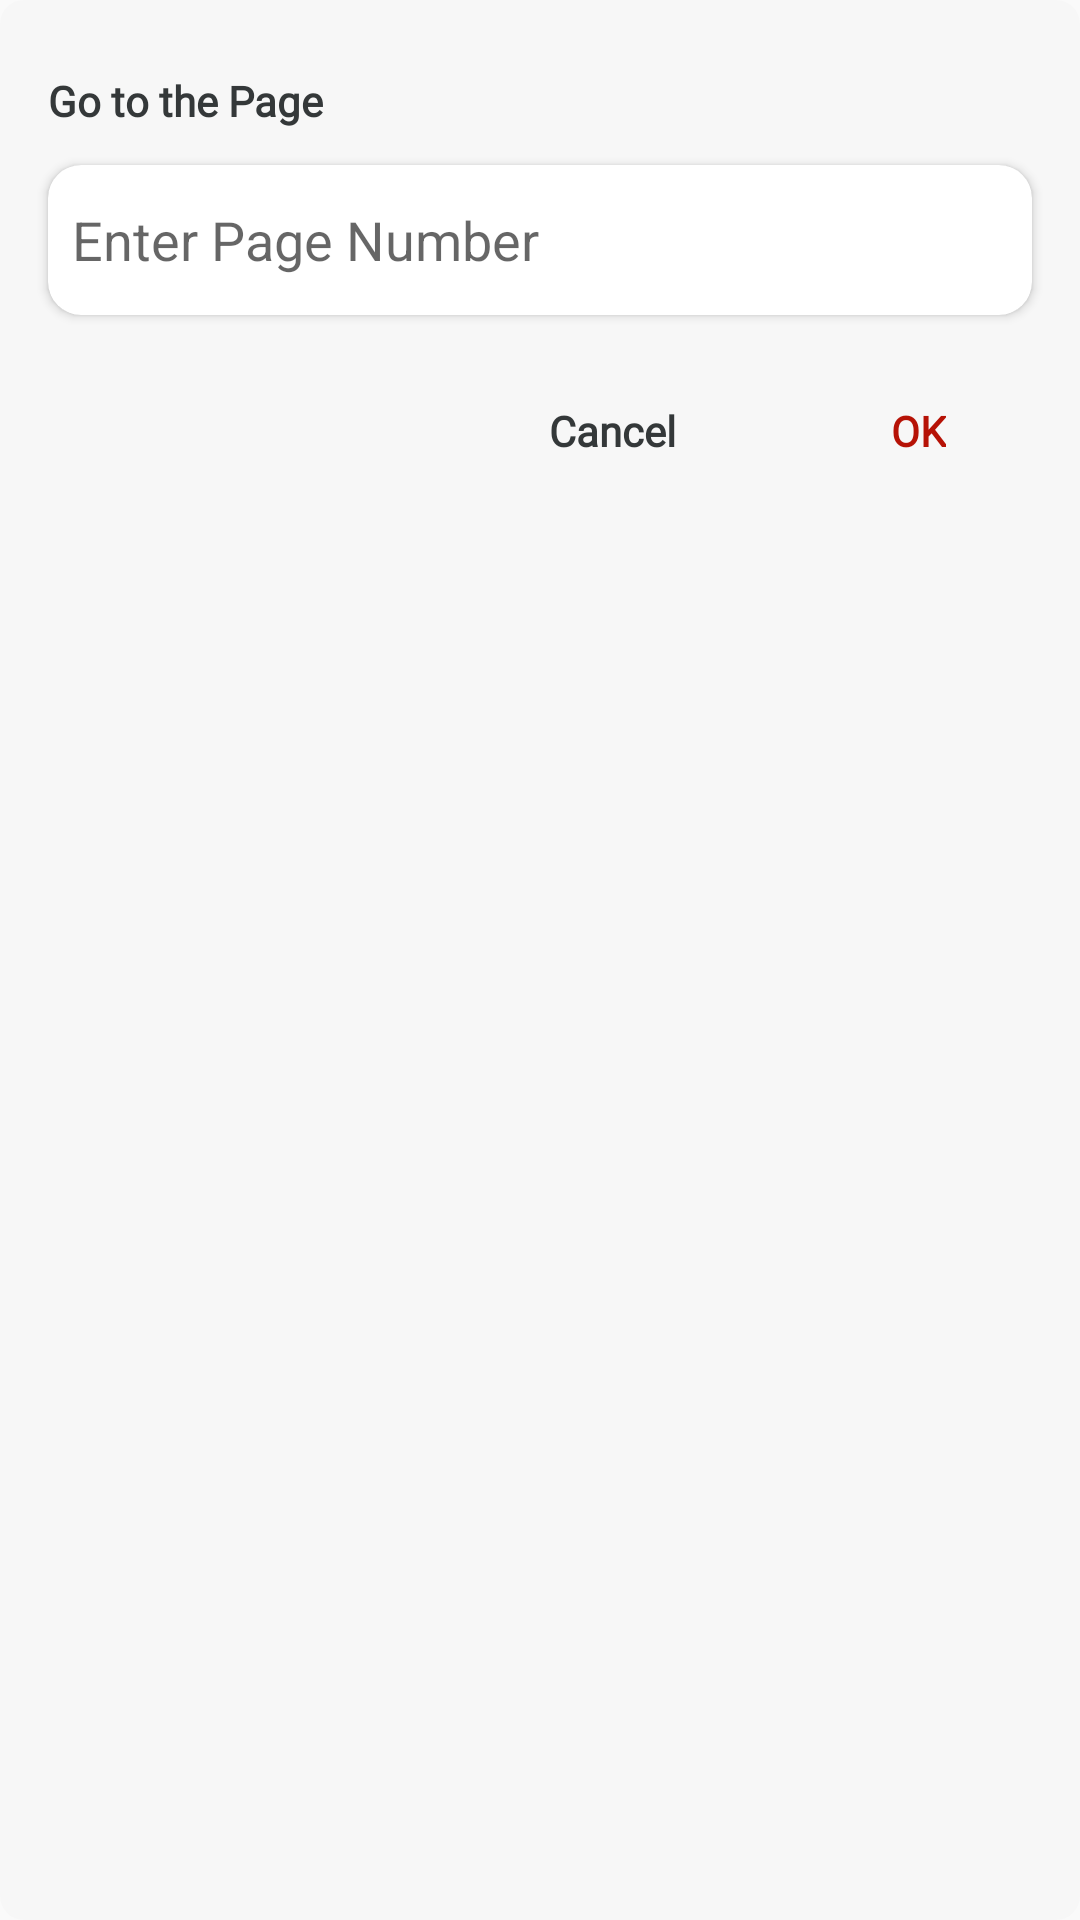

The Android layout XML behind this screen, and the referenced resources:
<!-- AndroidManifest.xml: application theme Theme.Bottomnavpdf -->
<!-- res/layout/go_to_page_dailog.xml -->
<?xml version="1.0" encoding="utf-8"?>
<androidx.constraintlayout.widget.ConstraintLayout
    xmlns:android="http://schemas.android.com/apk/res/android"
    xmlns:app="http://schemas.android.com/apk/res-auto"
    android:layout_width="match_parent"
    android:layout_height="wrap_content"
    android:paddingVertical="8dp"
    android:layout_margin="16sp"
    android:layout_gravity="center"
    android:background="@drawable/curve_sharp"
    android:backgroundTint="#f7f7f7">

    <TextView
        android:id="@+id/textView5"
        android:layout_width="wrap_content"
        android:layout_height="wrap_content"
        android:layout_marginStart="16dp"
        android:layout_marginTop="16dp"
        android:fontFamily="@font/roboto_medium"
        android:text="@string/go_to_the_page"
        android:textColor="#343839"
        android:textStyle="bold"
        app:layout_constraintStart_toStartOf="parent"
        app:layout_constraintTop_toTopOf="parent" />

    <androidx.cardview.widget.CardView
        android:id="@+id/page_number_card"
        android:layout_width="match_parent"
        android:layout_height="wrap_content"
        android:layout_marginTop="12dp"
        app:cardCornerRadius="11dp"
        android:layout_marginHorizontal="16sp"
        app:layout_constraintEnd_toEndOf="parent"
        app:layout_constraintHorizontal_bias="0"
        app:layout_constraintStart_toStartOf="parent"
        app:layout_constraintTop_toBottomOf="@+id/textView5">

        <androidx.constraintlayout.widget.ConstraintLayout
            android:layout_width="match_parent"
            android:layout_height="match_parent">

            <androidx.appcompat.widget.AppCompatEditText
                android:id="@+id/textView6"
                android:layout_width="match_parent"
                android:layout_height="50dp"
                android:ellipsize="end"
                android:singleLine="true"
                android:maxLength="5"
                android:layout_marginHorizontal="8dp"
                android:background="@null"
                android:hint="@string/enter_page_number"
                android:maxLines="1"
                app:layout_constraintBottom_toBottomOf="parent"
                app:layout_constraintStart_toStartOf="parent"
                app:layout_constraintTop_toTopOf="parent" />
        </androidx.constraintlayout.widget.ConstraintLayout>
    </androidx.cardview.widget.CardView>

    <androidx.appcompat.widget.LinearLayoutCompat
        android:id="@+id/cancel"
        android:layout_width="80dp"
        android:layout_height="45dp"
        android:layout_marginTop="16dp"
        android:layout_marginEnd="32dp"
        android:backgroundTint="@android:color/transparent"
        app:cardCornerRadius="11dp"
        app:layout_constraintEnd_toStartOf="@+id/ok"
        app:layout_constraintTop_toBottomOf="@+id/page_number_card">

        <androidx.constraintlayout.widget.ConstraintLayout
            android:layout_width="match_parent"
            android:layout_height="match_parent">

            <TextView
                android:id="@+id/textView7"
                android:layout_width="wrap_content"
                android:layout_height="wrap_content"
                android:fontFamily="@font/roboto"
                android:text="@string/cancel"
                android:textColor="#343839"
                android:textStyle="bold"
                app:layout_constraintBottom_toBottomOf="parent"
                app:layout_constraintEnd_toEndOf="parent"
                app:layout_constraintStart_toStartOf="parent"
                app:layout_constraintTop_toTopOf="parent" />
        </androidx.constraintlayout.widget.ConstraintLayout>
    </androidx.appcompat.widget.LinearLayoutCompat>

    <androidx.appcompat.widget.LinearLayoutCompat
        android:id="@+id/ok"
        android:layout_width="60dp"
        android:layout_height="45dp"
        android:layout_marginTop="16dp"
        android:layout_marginEnd="8dp"
        android:backgroundTint="@android:color/transparent"
        app:cardCornerRadius="11dp"
        app:layout_constraintBottom_toBottomOf="@+id/cancel"
        app:layout_constraintEnd_toEndOf="@+id/page_number_card"
        app:layout_constraintTop_toBottomOf="@+id/page_number_card">

        <androidx.constraintlayout.widget.ConstraintLayout
            android:layout_width="match_parent"
            android:layout_height="match_parent">

            <TextView
                android:id="@+id/textView8"
                android:layout_width="wrap_content"
                android:layout_height="wrap_content"
                android:fontFamily="@font/roboto"
                android:text="@string/ok"
                android:textColor="@color/appcolor_red"
                android:textStyle="bold"
                app:layout_constraintBottom_toBottomOf="parent"
                app:layout_constraintEnd_toEndOf="parent"
                app:layout_constraintStart_toStartOf="parent"
                app:layout_constraintTop_toTopOf="parent" />
        </androidx.constraintlayout.widget.ConstraintLayout>
    </androidx.appcompat.widget.LinearLayoutCompat>
</androidx.constraintlayout.widget.ConstraintLayout>
<!-- resources referenced by this layout -->
<resources>
  <color name="appcolor_red">#B61206</color>
  <!-- drawable curve_sharp (drawable) -->
  <shape xmlns:android="http://schemas.android.com/apk/res/android" >
  
      <solid android:color="#f7f7f7" />
      <gradient
          android:startColor="@color/appcolor_red_light"
          android:endColor="@color/appcolor_red"
          android:angle="270" />
      <corners
          android:radius="8dp" />
  
  </shape>
  <string name="cancel">Cancel</string>
  <string name="enter_page_number">Enter Page Number</string>
  <string name="go_to_the_page">Go to the Page</string>
  <string name="ok">OK</string>
  <style name="Theme.Bottomnavpdf" parent="Theme.AppCompat.Light.NoActionBar">
          
          <item name="windowActionBar">false</item>
          <item name="colorPrimary">@color/appcolor_red</item>
          <item name="colorPrimaryVariant">@color/white</item>
          <item name="colorOnPrimary">@color/white</item>
          
          <item name="colorSecondary">@color/teal_200</item>
          <item name="colorSecondaryVariant">@color/teal_700</item>
          <item name="colorOnSecondary">@color/black</item>
          
          <item name="android:statusBarColor">@color/white</item>
          <item name="android:windowLightStatusBar">true</item>
          
      </style>
  <color name="appcolor_red_light">#FA190A</color>
  <color name="white">#FFFFFFFF</color>
  <color name="teal_200">#B61206</color>
  <color name="teal_700">#B61206</color>
  <color name="black">#FF000000</color>
</resources>
